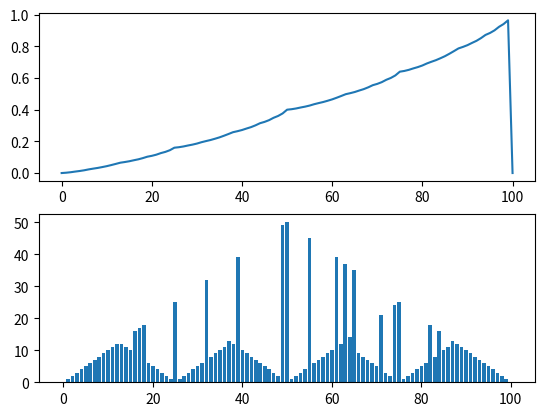

Here is the Python script that generated this plot:
# -*- coding: utf-8 -*-
# ---
# jupyter:
#   jupytext:
#     formats: ipynb,py:light
#     text_representation:
#       extension: .py
#       format_name: light
#       format_version: '1.5'
#       jupytext_version: 1.13.0
#   kernelspec:
#     display_name: Python 3
#     language: python
#     name: python3
# ---

# +
# 게임룰
#  승 : 동전 앞면/ 패 : 동전 뒷면
#  Terminate : s < 1 or s > 99
#  action = [1, 2, 3, ..., min(s, 100 - s)]
#  gamma = 1
#  R = 0 until Terminate/ 1 승리
#  v(s) : 이길 확률
#  p = 0.4 : 동전 앞면 나올 확률
#  value iteration을 사용할 것
# -

states = [0] * 99
for i in range(1,100):
  states[i-1] = i
# print(states)

# +
# state에 따른 actions 생성. (단, 함수 사용전에 a = []으로 초기화 매번 해줘야함.)
def CreateAction(s,a):
  for i in range(1,min(s, 100-s) + 1):
    a.append(i)

# CreateAction함수 테스트
'''
a = []
s = 51
CreateAction(s,a)
print(a)
'''

# s, a에 따른 s'생성
def CreateSprime(s,a,s_prime):
  s_prime.append(s + a)
  s_prime.append(s - a)

'''
s_primes = []
CreateSprime(21, 21, s_primes)
print(s_primes)
'''


# R 정의
def Reward(s_prime):
  if(s_prime == 100):
    return 1
  else:
    return 0



# P 정의
def P(s,a,s_prime):
  if(s_prime == s + a):
    return 0.4
  else:
    return 0.6


# 최고값 원소의 순서 출력 함수 정의
def MaxList(q):
  maxList = 0
  maxVal = 0
  size = len(q)
  for i in range(0,size):
    if(q[i] > maxVal):
      maxList = i
      maxVal = q[i]
  return maxList
'''
q = [9, 2, 3, 5, 2, 11]
MaxList(q)
'''

# +
# value iteration(1)

# 0~100 states에 대한 state-value, OptimalPolicy 초기화
v = [0] * 101
optPolicy = [0] * 101
for _ in range(100):
  for s in states:
    #print('s = ', s)
    # 가능한 action 생성
    actions = []
    CreateAction(s, actions)
    #print('actions = ', actions)
    
    # q(s,a)를 a마다 만들고 이를 배열로 저장하기 위한 q 초기화
    q = []
    
    # 가능한 s' 생성 후 s에 대한 value Iteration진행
    for a in actions:
      s_primes = []
      CreateSprime(s, a, s_primes)
      q.append(sum(P(s, a, s_prime)*(Reward(s_prime) + v[s_prime]) for s_prime in s_primes))
      #print('q = ', q)
    v[s] = max(q)
    optPolicy[s] = MaxList(q) + 1
  
    # 문제점 : 마지막 a에 대한 s'만이 저장된다.
    # 해결책 : q-value를 따로 만들어서 배열에 a에 따른 q값을 저장하고 각 s에서 max(q배열)을 구한다.

print(v)
print(optPolicy)  

# +
# 그래프그리기
import matplotlib.pyplot as plt
'''plt.plot(v)
plt.plot(optPolicy)
'''
fig = plt.figure()
ax1 = fig.add_subplot(2, 1, 1)
ax2 = fig.add_subplot(2, 1, 2)

x = range(0, 101)
y1 = v
y2 = optPolicy
ax1.plot(x, y1)
ax2.bar(x, y2)

plt.show()
